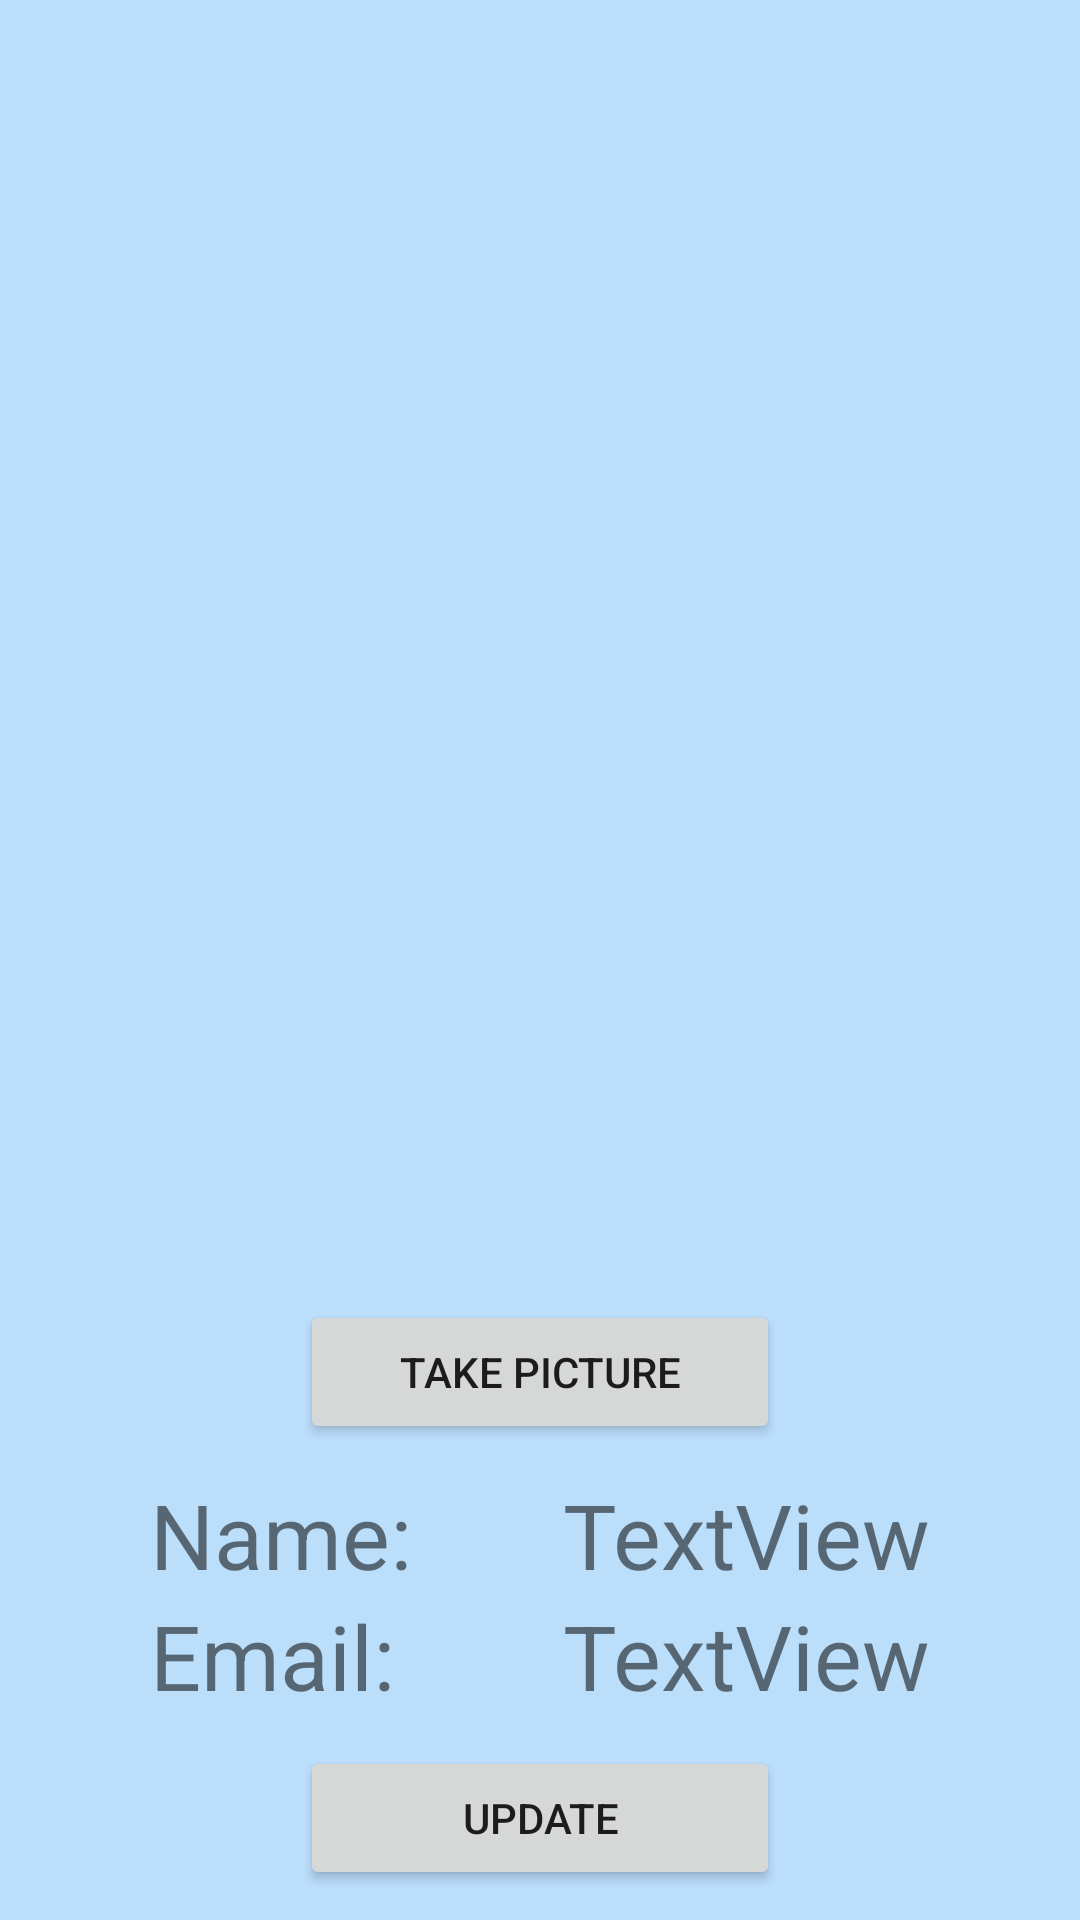

Produce the Android XML layout that renders to this screen, including the resource entries it uses.
<!-- AndroidManifest.xml: application theme AppTheme -->
<!-- res/layout/fragment_profile.xml -->
<?xml version="1.0" encoding="utf-8"?>
<LinearLayout xmlns:android="http://schemas.android.com/apk/res/android"
    xmlns:tools="http://schemas.android.com/tools"
    android:layout_width="match_parent"
    android:layout_height="match_parent"
    android:background="@color/blue_100"
    android:orientation="vertical"
    tools:context=".ProfileFragment">


    <LinearLayout
        android:layout_width="match_parent"
        android:layout_height="wrap_content"
        android:layout_weight="1"
        android:gravity="bottom"
        android:orientation="vertical">

        <ImageView
            android:id="@+id/profilePicture"
            android:layout_width="match_parent"
            android:layout_height="wrap_content"
            android:layout_weight="1"
            android:gravity="top"
            android:layout_margin="10dp"/>
        <TextView
            android:id="@+id/imageInfo"
            android:layout_width="match_parent"
            android:layout_height="wrap_content"
            android:layout_marginLeft="10dp"
            android:layout_marginRight="10dp"
            android:layout_marginBottom="5dp"/>

        <Button
            android:id="@+id/btnOpenCamera"
            android:layout_width="match_parent"
            android:layout_height="wrap_content"
            android:layout_marginRight="100dp"
            android:layout_marginLeft="100dp"
            android:text="Take Picture" />
    </LinearLayout>

    <LinearLayout
        android:layout_width="match_parent"
        android:layout_height="wrap_content"
        android:gravity="bottom"
        android:layout_marginTop="10dp"
        android:layout_marginBottom="10dp"
        android:orientation="vertical">

        <LinearLayout
            android:layout_width="match_parent"
            android:layout_height="wrap_content"
            android:orientation="horizontal"
            android:layout_marginRight="50dp"
            android:layout_marginLeft="50dp">

            <TextView
                android:layout_width="wrap_content"
                android:layout_height="wrap_content"
                android:layout_weight="1"
                android:textSize="30dp"
                android:text="Name:" />

            <TextView
                android:layout_width="wrap_content"
                android:layout_height="wrap_content"
                android:textSize="30dp"
                android:text="TextView" />
        </LinearLayout>

        <LinearLayout
            android:layout_width="match_parent"
            android:layout_height="wrap_content"
            android:orientation="horizontal"
            android:layout_marginRight="50dp"
            android:layout_marginLeft="50dp">

            <TextView
                android:layout_width="wrap_content"
                android:layout_height="wrap_content"
                android:layout_weight="1"
                android:textSize="30dp"
                android:text="Email:" />

            <TextView
                android:layout_width="wrap_content"
                android:layout_height="wrap_content"
                android:textSize="30dp"
                android:text="TextView" />
        </LinearLayout>

        <Button
            android:id="@+id/button4"
            android:layout_marginRight="100dp"
            android:layout_marginLeft="100dp"
            android:layout_marginTop="10dp"
            android:layout_width="match_parent"
            android:layout_height="wrap_content"
            android:text="Update" />
    </LinearLayout>
</LinearLayout>
<!-- resources referenced by this layout -->
<resources>
  <color name="blue_100">#BBDEFB</color>
  <style name="AppTheme" parent="Theme.MaterialComponents.DayNight.DarkActionBar">
          
          <item name="colorPrimary">@color/teal_700</item>
          <item name="colorPrimaryVariant">@color/black</item>
          <item name="colorOnPrimary">@color/white</item>
          
          <item name="colorSecondary">@color/teal_200</item>
          <item name="colorSecondaryVariant">@color/teal_700</item>
          <item name="colorOnSecondary">@color/black</item>
          
          <item name="android:statusBarColor" tools:targetApi="l">?attr/colorPrimaryVariant</item>
          
      </style>
  <color name="teal_700">#FF018786</color>
  <color name="black">#FF000000</color>
  <color name="white">#FFFFFFFF</color>
  <color name="teal_200">#FF03DAC5</color>
</resources>
